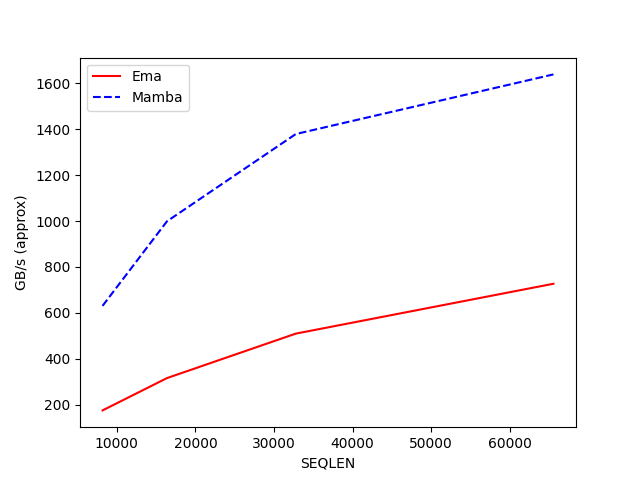

The data file committed next to this chart (first rows):
SEQLEN, Ema, Mamba
8192, 174.6, 630.1
16384, 315.4, 998.6
32768, 509.2, 1379
65536, 726.6, 1639
